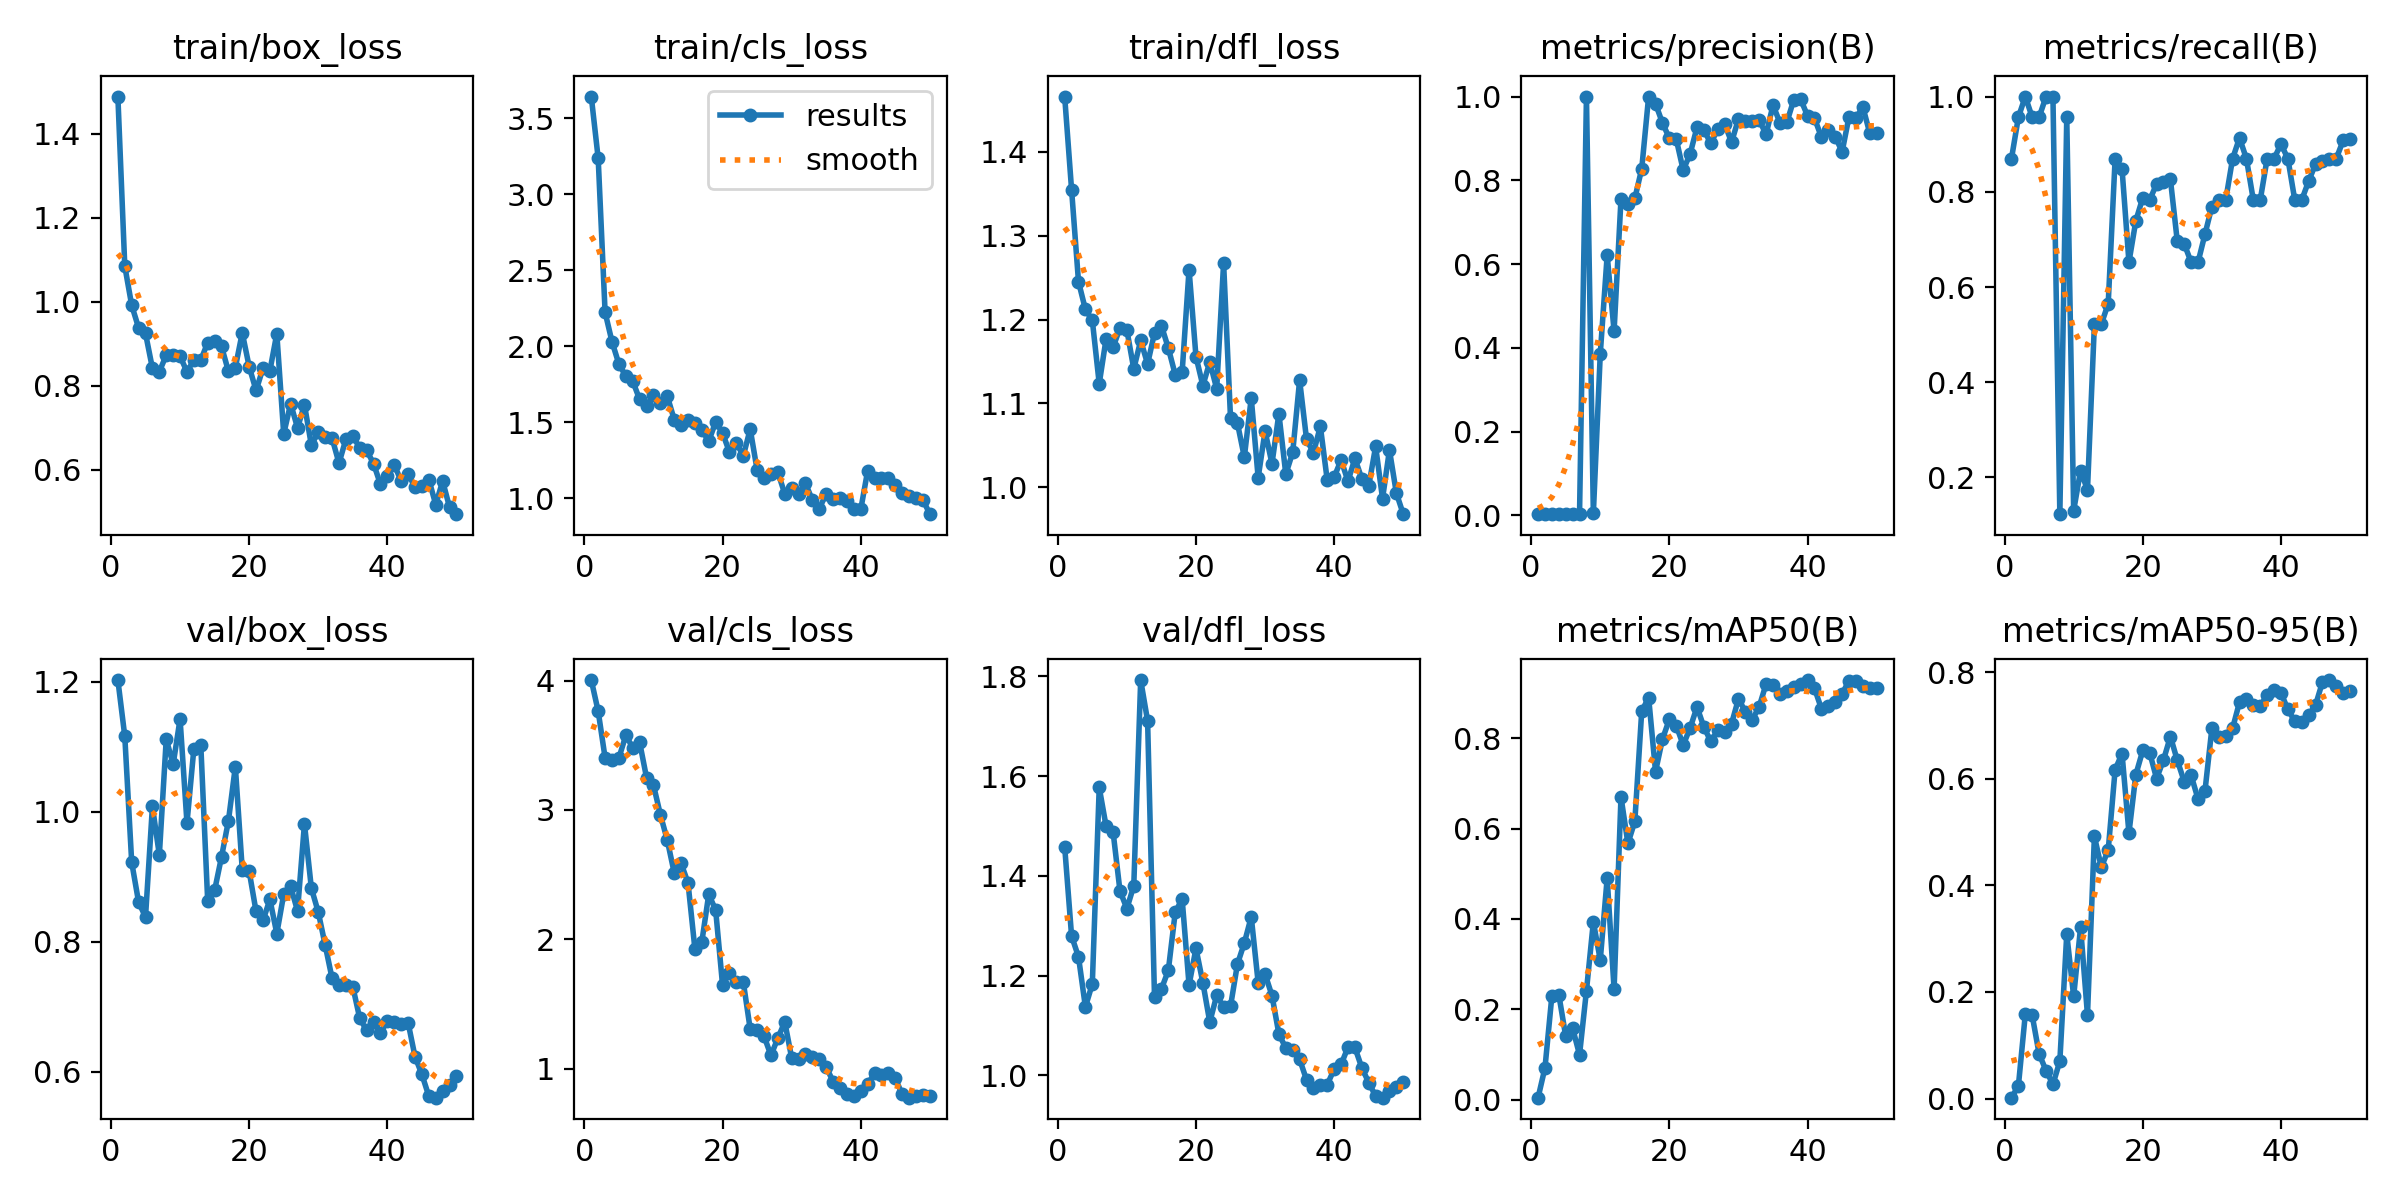

Values plotted in this chart, from the file beside it:
epoch, time, train/box_loss, train/cls_loss, train/dfl_loss, metrics/precision(B), metrics/recall(B), metrics/mAP50(B), metrics/mAP50-95(B), val/box_loss, val/cls_loss, val/dfl_loss, lr/pg0, lr/pg1, lr/pg2
1, 13.97, 1.489, 3.643, 1.466, 0.0029, 0.8696, 0.0046, 0.00159, 1.202, 4.004, 1.458, 0.0001, 0.0001, 0.0001
2, 18.86, 1.085, 3.236, 1.355, 0.00319, 0.9565, 0.07076, 0.0236, 1.116, 3.763, 1.279, 0.0002156, 0.0002156, 0.0002156
3, 20.38, 0.9919, 2.224, 1.245, 0.00333, 1, 0.2304, 0.158, 0.9222, 3.403, 1.238, 0.0003265, 0.0003265, 0.0003265
4, 21.68, 0.9382, 2.03, 1.212, 0.00319, 0.9565, 0.2326, 0.1559, 0.8608, 3.382, 1.137, 0.0004327, 0.0004327, 0.0004327
5, 23, 0.925, 1.883, 1.199, 0.00319, 0.9565, 0.1406, 0.08365, 0.838, 3.403, 1.183, 0.0005341, 0.0005341, 0.0005341
6, 24.23, 0.8419, 1.804, 1.123, 0.00333, 1, 0.1581, 0.05246, 1.008, 3.576, 1.577, 0.0006307, 0.0006307, 0.0006307
7, 25.41, 0.8343, 1.771, 1.177, 0.00333, 1, 0.09961, 0.02653, 0.9333, 3.482, 1.499, 0.0007226, 0.0007226, 0.0007226
8, 26.56, 0.873, 1.65, 1.167, 1, 0.1229, 0.2412, 0.07022, 1.111, 3.523, 1.489, 0.0008097, 0.0008097, 0.0008097
9, 27.69, 0.8748, 1.608, 1.19, 0.00458, 0.9565, 0.3936, 0.3087, 1.073, 3.249, 1.37, 0.0008921, 0.0008921, 0.0008921
10, 28.81, 0.8706, 1.678, 1.188, 0.3854, 0.1304, 0.3094, 0.1916, 1.142, 3.192, 1.334, 0.0009697, 0.0009697, 0.0009697
11, 29.92, 0.8336, 1.625, 1.141, 0.6213, 0.2144, 0.4903, 0.3215, 0.9826, 2.964, 1.38, 0.001043, 0.001043, 0.001043
12, 31.03, 0.8616, 1.672, 1.175, 0.44, 0.1739, 0.2447, 0.1566, 1.097, 2.767, 1.793, 0.001111, 0.001111, 0.001111
13, 32.1, 0.8613, 1.518, 1.147, 0.7556, 0.5217, 0.6701, 0.492, 1.103, 2.515, 1.711, 0.001174, 0.001174, 0.001174
14, 33.17, 0.9032, 1.481, 1.184, 0.7429, 0.5217, 0.5672, 0.4339, 0.8623, 2.587, 1.157, 0.001233, 0.001233, 0.001233
15, 34.18, 0.9075, 1.514, 1.193, 0.7569, 0.5652, 0.6159, 0.4662, 0.879, 2.437, 1.173, 0.001287, 0.001287, 0.001287
16, 35.26, 0.8939, 1.495, 1.166, 0.8275, 0.8696, 0.8598, 0.6171, 0.9304, 1.924, 1.211, 0.001336, 0.001336, 0.001336
17, 36.29, 0.8347, 1.449, 1.134, 1, 0.848, 0.89, 0.6472, 0.9859, 1.981, 1.327, 0.001366, 0.001366, 0.001366
18, 37.36, 0.8438, 1.376, 1.137, 0.9828, 0.6522, 0.7263, 0.4981, 1.069, 2.348, 1.354, 0.001327, 0.001327, 0.001327
19, 38.38, 0.9264, 1.501, 1.26, 0.9369, 0.7391, 0.7979, 0.608, 0.9108, 2.227, 1.181, 0.001287, 0.001287, 0.001287
20, 39.43, 0.8459, 1.429, 1.156, 0.9005, 0.7876, 0.8419, 0.6531, 0.9084, 1.645, 1.255, 0.001248, 0.001248, 0.001248
21, 40.51, 0.7893, 1.303, 1.121, 0.898, 0.7826, 0.8279, 0.6492, 0.8465, 1.741, 1.186, 0.001208, 0.001208, 0.001208
22, 41.55, 0.8421, 1.365, 1.149, 0.8244, 0.8165, 0.7849, 0.6005, 0.8326, 1.673, 1.107, 0.001168, 0.001168, 0.001168
23, 42.55, 0.8363, 1.278, 1.117, 0.8629, 0.8208, 0.8224, 0.6353, 0.8651, 1.671, 1.16, 0.001129, 0.001129, 0.001129
24, 43.59, 0.9244, 1.455, 1.267, 0.9266, 0.8261, 0.8691, 0.6793, 0.8125, 1.306, 1.138, 0.001089, 0.001089, 0.001089
25, 44.63, 0.6858, 1.186, 1.082, 0.9198, 0.6956, 0.8245, 0.6345, 0.873, 1.296, 1.139, 0.00105, 0.00105, 0.00105
26, 45.67, 0.758, 1.135, 1.076, 0.8881, 0.6905, 0.7929, 0.5947, 0.885, 1.252, 1.223, 0.00101, 0.00101, 0.00101
27, 46.69, 0.7002, 1.157, 1.036, 0.9224, 0.6522, 0.8175, 0.6064, 0.8474, 1.103, 1.266, 0.0009704, 0.0009704, 0.0009704
28, 47.74, 0.7554, 1.171, 1.107, 0.9351, 0.6522, 0.8142, 0.5619, 0.9813, 1.236, 1.318, 0.0009308, 0.0009308, 0.0009308
29, 48.76, 0.6591, 1.029, 1.011, 0.8909, 0.7107, 0.8323, 0.5767, 0.8823, 1.362, 1.186, 0.0008912, 0.0008912, 0.0008912
30, 49.81, 0.6903, 1.066, 1.067, 0.9465, 0.769, 0.887, 0.6944, 0.8455, 1.083, 1.203, 0.0008516, 0.0008516, 0.0008516
31, 50.86, 0.6781, 1.03, 1.028, 0.9419, 0.7826, 0.859, 0.6781, 0.7948, 1.075, 1.16, 0.000812, 0.000812, 0.000812
32, 51.89, 0.6756, 1.097, 1.088, 0.9416, 0.7826, 0.841, 0.6795, 0.7436, 1.116, 1.083, 0.0007724, 0.0007724, 0.0007724
33, 52.91, 0.6162, 0.9876, 1.016, 0.9431, 0.8696, 0.8698, 0.6947, 0.7334, 1.09, 1.055, 0.0007328, 0.0007328, 0.0007328
34, 53.99, 0.6734, 0.9302, 1.042, 0.9102, 0.913, 0.9203, 0.7439, 0.7338, 1.074, 1.052, 0.0006932, 0.0006932, 0.0006932
35, 55.06, 0.6819, 1.031, 1.128, 0.9794, 0.8696, 0.9178, 0.7492, 0.7308, 1.013, 1.032, 0.0006536, 0.0006536, 0.0006536
36, 56.13, 0.6519, 0.9945, 1.057, 0.9377, 0.7826, 0.8976, 0.7378, 0.6823, 0.9009, 0.9912, 0.000614, 0.000614, 0.000614
37, 57.21, 0.6469, 1.002, 1.041, 0.9382, 0.7826, 0.9037, 0.736, 0.6638, 0.8518, 0.9751, 0.0005744, 0.0005744, 0.0005744
38, 58.33, 0.6152, 0.9813, 1.073, 0.992, 0.8696, 0.9136, 0.7578, 0.6768, 0.8043, 0.9806, 0.0005348, 0.0005348, 0.0005348
39, 59.38, 0.5659, 0.9259, 1.008, 0.9934, 0.8696, 0.9208, 0.7666, 0.6595, 0.7886, 0.9816, 0.0004952, 0.0004952, 0.0004952
40, 60.49, 0.5865, 0.9259, 1.012, 0.9539, 0.9003, 0.9287, 0.7613, 0.6786, 0.8316, 1.013, 0.0004556, 0.0004556, 0.0004556
41, 70.44, 0.6128, 1.182, 1.032, 0.9482, 0.8696, 0.9107, 0.7302, 0.6761, 0.879, 1.022, 0.000416, 0.000416, 0.000416
42, 72.03, 0.573, 1.134, 1.007, 0.9035, 0.7826, 0.8654, 0.7077, 0.673, 0.9676, 1.056, 0.0003764, 0.0003764, 0.0003764
43, 73.11, 0.5897, 1.133, 1.034, 0.9198, 0.7826, 0.8704, 0.7072, 0.6755, 0.9528, 1.056, 0.0003368, 0.0003368, 0.0003368
44, 74.18, 0.5603, 1.132, 1.01, 0.9043, 0.8222, 0.8795, 0.7195, 0.6234, 0.965, 1.015, 0.0002972, 0.0002972, 0.0002972
45, 75.34, 0.5625, 1.086, 1.001, 0.868, 0.8581, 0.8985, 0.7382, 0.5959, 0.9251, 0.9857, 0.0002576, 0.0002576, 0.0002576
46, 76.47, 0.5773, 1.031, 1.049, 0.9521, 0.8642, 0.9271, 0.7813, 0.5626, 0.8016, 0.9586, 0.000218, 0.000218, 0.000218
47, 77.49, 0.5176, 1.016, 0.9864, 0.9484, 0.8696, 0.9263, 0.7853, 0.5602, 0.7762, 0.9554, 0.0001784, 0.0001784, 0.0001784
48, 78.58, 0.5737, 1.003, 1.044, 0.9753, 0.8696, 0.9153, 0.7741, 0.5707, 0.7909, 0.9694, 0.0001388, 0.0001388, 0.0001388
49, 79.58, 0.5111, 0.9888, 0.993, 0.9126, 0.9078, 0.9104, 0.7613, 0.5804, 0.7983, 0.9768, 9.92e-05, 9.92e-05, 9.92e-05
50, 80.73, 0.4949, 0.8949, 0.9678, 0.9129, 0.9118, 0.9104, 0.765, 0.593, 0.7872, 0.986, 5.96e-05, 5.96e-05, 5.96e-05
